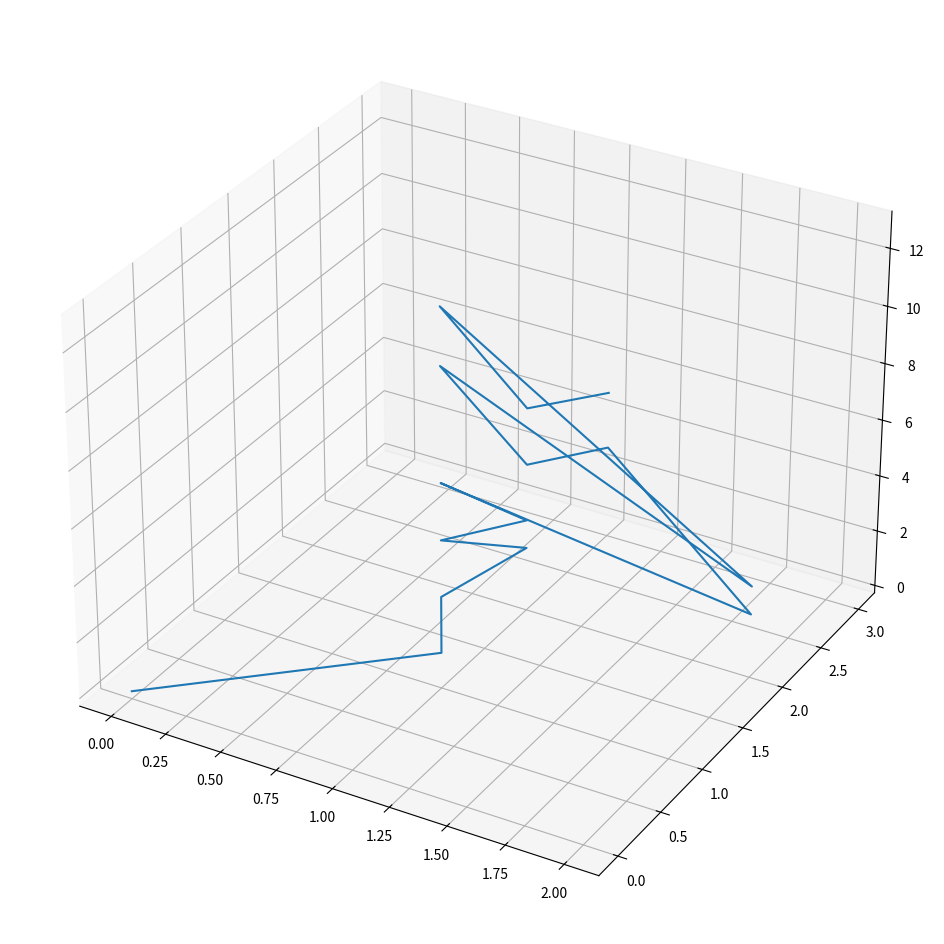

Write the Python code that produced this figure.
import numpy as np
import matplotlib.pyplot as plt


SIZE = 16


def primfacs(p):
    i = 2
    primfac = []
    while i * i <= p:
        while p % i == 0:
            primfac.append(i)
            p = p / i
        i = i + 1
    if p > 1:
        primfac.append(round(p))
    return primfac


data = [[0, 0, 0], [1, 1, 1]]
for n in range(2, SIZE):
    factor = primfacs(n)
    if len(factor) in [1, 2, 3]:
        tail = [1] * (3 - len(factor))
        data.append(tail + factor)

for x, y, z in data:
    print(f"[{x}, {y}, {z}]")

data = np.asarray(data)
fig = plt.figure(figsize=(12, 12))
ax = fig.add_subplot(projection='3d')
ax.plot(data[:, 0], data[:, 1], data[:, 2])
plt.show()
